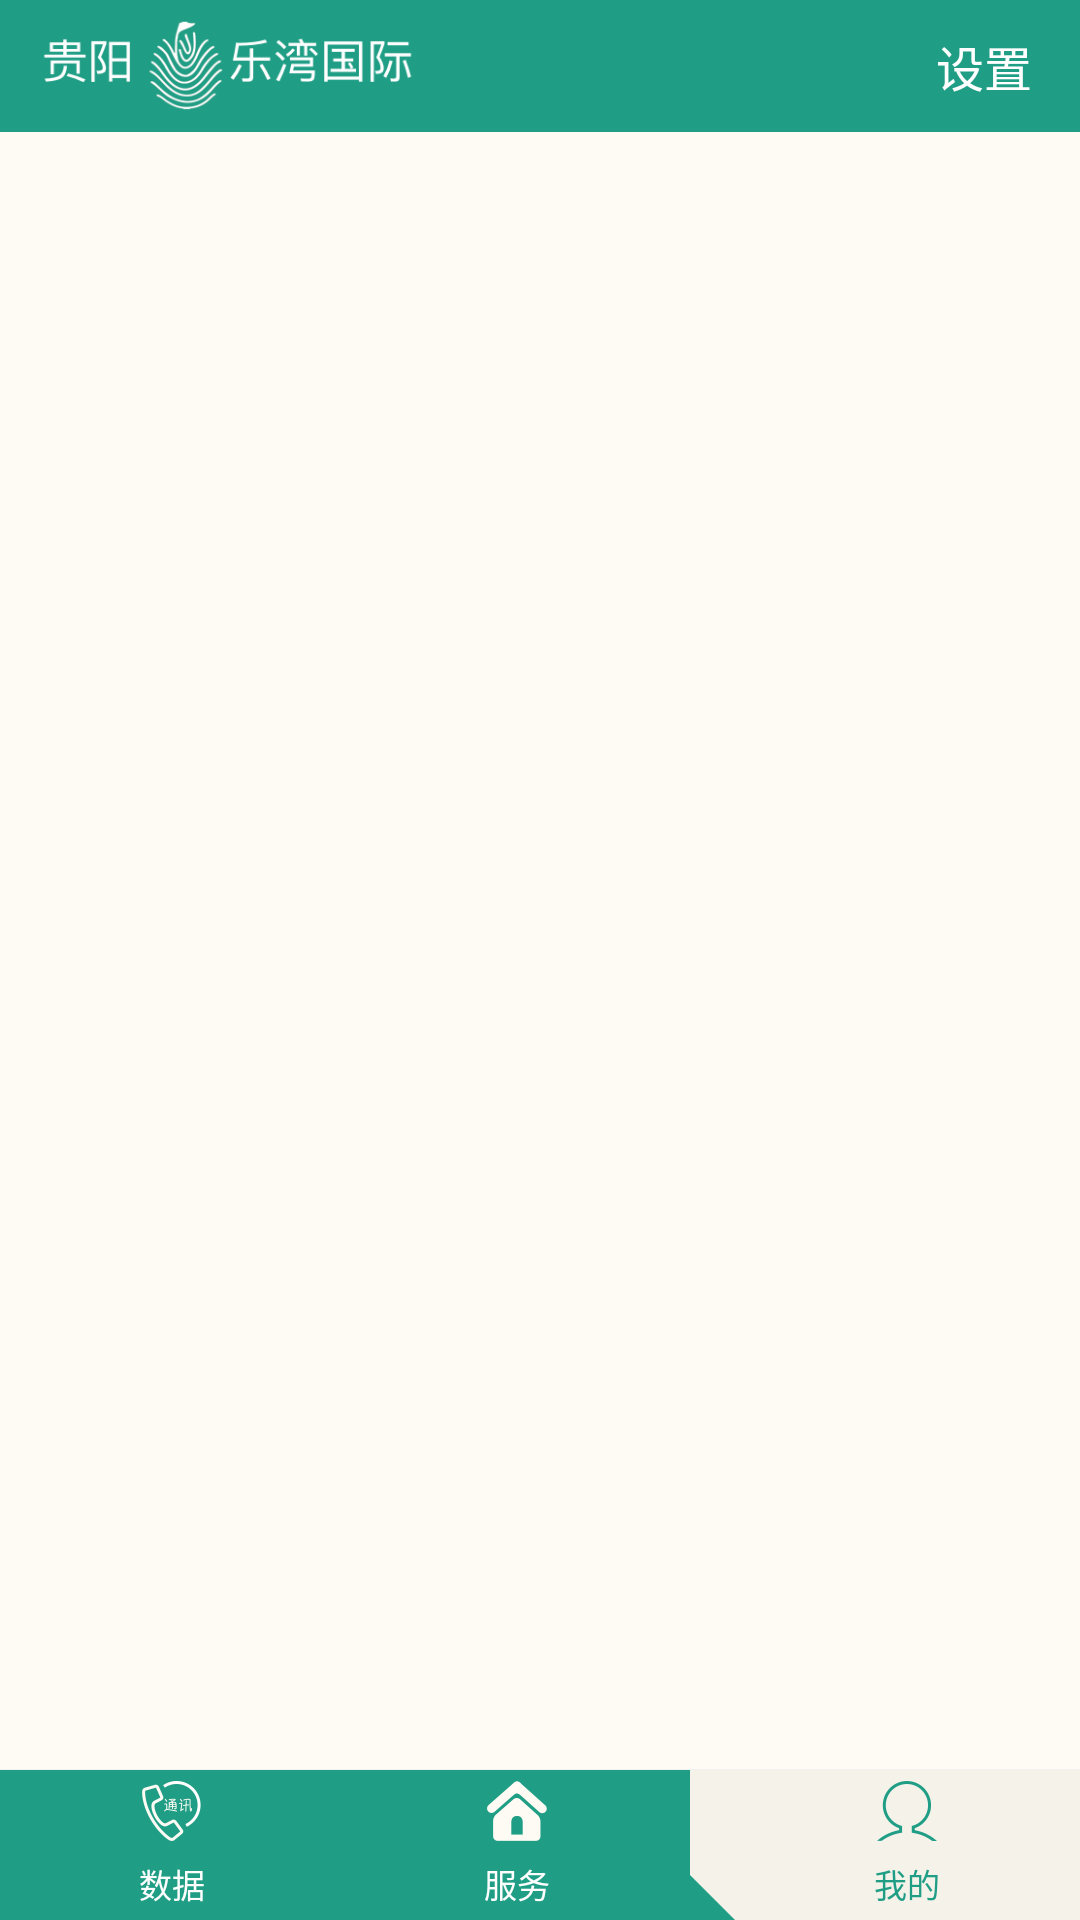

Produce the Android XML layout that renders to this screen, including the resource entries it uses.
<!-- AndroidManifest.xml: application theme jdryStyle -->
<!-- res/layout/activity_main.xml -->
<?xml version="1.0" encoding="utf-8"?>
<android.support.design.widget.CoordinatorLayout xmlns:android="http://schemas.android.com/apk/res/android"
    android:layout_width="match_parent"
    android:layout_height="match_parent"
    android:background="@color/indexBg"
    android:fitsSystemWindows="true">

    <LinearLayout
        android:layout_width="match_parent"
        android:layout_height="match_parent"
        android:orientation="vertical">

        <LinearLayout
            android:layout_width="match_parent"
            android:layout_height="44dp"
            android:background="@color/colorAccent"
            android:gravity="center_vertical"
            android:orientation="horizontal"
            android:paddingLeft="12dp">

            <ImageView
                android:layout_width="128dp"
                android:layout_height="32dp"
                android:src="@mipmap/nav_nome_logo3x" />

            <LinearLayout
                android:layout_width="0dp"
                android:layout_height="match_parent"
                android:layout_weight="1"
                android:gravity="center_vertical|right"
                android:orientation="vertical">

                <TextView
                    android:id="@+id/tv_set"
                    android:layout_width="wrap_content"
                    android:layout_height="match_parent"
                    android:background="@drawable/set_btn_press"
                    android:clickable="true"
                    android:gravity="center"
                    android:paddingLeft="16dp"
                    android:paddingRight="16dp"
                    android:text="设置"
                    android:textColor="@android:color/white"
                    android:textSize="16dp" />
            </LinearLayout>
        </LinearLayout>

        <LinearLayout
            android:id="@+id/ll_fragment_container"
            android:layout_width="match_parent"
            android:layout_height="0dp"
            android:layout_weight="1"
            android:background="@color/indexBg"
            android:orientation="vertical"></LinearLayout>

    </LinearLayout>

    <RelativeLayout
        android:layout_width="match_parent"
        android:layout_height="match_parent"
        android:background="@android:color/transparent">

        <View
            android:layout_width="match_parent"
            android:layout_height="1px"
            android:layout_alignParentBottom="true"
            android:layout_marginBottom="50dp"
            android:background="#FFF0F0F0" />

        <LinearLayout
            android:layout_width="match_parent"
            android:layout_height="50dp"
            android:layout_alignParentBottom="true"
            android:background="@android:color/transparent"
            android:orientation="horizontal">

            <LinearLayout
                android:id="@+id/ll_left_container"
                android:layout_width="0dp"
                android:layout_height="match_parent"
                android:layout_weight="2"
                android:background="@color/indexColorNormal"
                android:orientation="horizontal">

                <LinearLayout
                    android:id="@+id/ll_hot"
                    android:layout_width="0dp"
                    android:layout_height="match_parent"
                    android:layout_weight="1"
                    android:gravity="center"
                    android:orientation="vertical"
                    android:tag="01">

                    <ImageView
                        android:id="@+id/iv_contact"
                        android:layout_width="20dp"
                        android:layout_height="20dp"
                        android:src="@mipmap/btn_phone_n3x" />

                    <TextView
                        android:id="@+id/tv_contact"
                        android:layout_width="wrap_content"
                        android:layout_height="wrap_content"
                        android:layout_marginTop="6dp"
                        android:text="数据"
                        android:textColor="@android:color/white"
                        android:textSize="11dp" />
                </LinearLayout>

                <LinearLayout
                    android:id="@+id/ll_home"
                    android:layout_width="0dp"
                    android:layout_height="match_parent"
                    android:layout_weight="1"
                    android:gravity="center"
                    android:orientation="vertical"
                    android:tag="02">

                    <ImageView
                        android:id="@+id/iv_home"
                        android:layout_width="20dp"
                        android:layout_height="20dp"
                        android:src="@mipmap/btn_home3x" />

                    <TextView
                        android:id="@+id/tv_home"
                        android:layout_width="wrap_content"
                        android:layout_height="wrap_content"
                        android:layout_marginTop="6dp"
                        android:text="服务"
                        android:textColor="@android:color/white"
                        android:textSize="11dp" />
                </LinearLayout>
            </LinearLayout>

            <RelativeLayout
                android:layout_width="15dp"
                android:layout_height="match_parent"
                android:background="#F4F2E9"
                android:orientation="horizontal"
                android:paddingBottom="0dp">

                <TextView
                    android:id="@+id/tv_triangle"
                    android:layout_width="match_parent"
                    android:layout_height="50dp"
                    android:layout_alignParentBottom="true"
                    android:background="@drawable/triangle_left" />
            </RelativeLayout>

            <LinearLayout
                android:id="@+id/ll_user"
                android:layout_width="0dp"
                android:layout_height="match_parent"
                android:layout_weight="1"
                android:background="#F4F2E9"
                android:gravity="center"
                android:orientation="vertical"
                android:tag="03">

                <ImageView
                    android:id="@+id/iv_user"
                    android:layout_width="20dp"
                    android:layout_height="20dp"
                    android:src="@mipmap/btn_user3x" />

                <TextView
                    android:id="@+id/tv_user"
                    android:layout_width="wrap_content"
                    android:layout_height="wrap_content"
                    android:layout_marginTop="6dp"
                    android:text="我的"
                    android:textColor="@color/indexColorNormal"
                    android:textSize="11dp" />
            </LinearLayout>
        </LinearLayout>
    </RelativeLayout>
</android.support.design.widget.CoordinatorLayout>
<!-- resources referenced by this layout -->
<resources>
  <color name="colorAccent">#209E85</color>
  <color name="indexBg">#FDFBF3</color>
  <color name="indexColorNormal">#209E85</color>
  <!-- drawable set_btn_press (drawable) -->
  <?xml version="1.0" encoding="utf-8"?>
  <selector xmlns:android="http://schemas.android.com/apk/res/android">
      <item android:drawable="@color/set_btn_press" android:state_focused="true" />
      <item android:drawable="@color/set_btn_press" android:state_pressed="true" />
      <item android:drawable="@color/colorAccent" />
  </selector>
  <!-- drawable triangle_left (drawable) -->
  <?xml version="1.0" encoding="utf-8"?>
  <layer-list xmlns:android="http://schemas.android.com/apk/res/android">
      <item>
          <rotate
              android:fromDegrees="135"
              android:toDegrees="45"
              android:pivotX="0%"
              android:pivotY="70%">
              <shape android:shape="rectangle">
                  <solid android:color="@color/colorAccent" />
                  <stroke
                      android:width="0.5dp"
                      android:color="@color/colorAccent" />
              </shape>
          </rotate>
      </item>
  </layer-list>
  <!-- mipmap btn_home3x: png bitmap (mipmap-xxhdpi, 2167 bytes) -->
  <!-- mipmap btn_phone_n3x: png bitmap (mipmap-xxhdpi, 3325 bytes) -->
  <!-- mipmap btn_user3x: png bitmap (mipmap-xxhdpi, 2872 bytes) -->
  <!-- mipmap nav_nome_logo3x: png bitmap (mipmap-xxhdpi, 17587 bytes) -->
  <style name="jdryStyle" parent="AppTheme">
          <item name="windowActionBar">false</item>
          <item name="windowNoTitle">true</item>
          <item name="android:textColor">@android:color/black</item>
          <item name="android:windowAnimationStyle">@style/jdryanmi</item>
      </style>
  <color name="set_btn_press">#0099B8</color>
  <style name="AppTheme" parent="Theme.AppCompat.Light.DarkActionBar">
          <item name="colorPrimary">@color/colorPrimary</item>
          <item name="colorPrimaryDark">@color/colorPrimaryDark</item>
          <item name="colorAccent">@color/colorAccent</item>
      </style>
  <style name="jdryanmi" parent="@android:style/Animation.Activity">
          <item name="android:activityOpenEnterAnimation">@anim/move_in</item>
          <item name="android:activityOpenExitAnimation">@anim/move_out</item>
          <item name="android:activityCloseEnterAnimation">@anim/back_in</item>
          <item name="android:activityCloseExitAnimation">@anim/back_out</item>
      </style>
  <color name="colorPrimary">#209E85</color>
  <color name="colorPrimaryDark">#209E85</color>
</resources>
